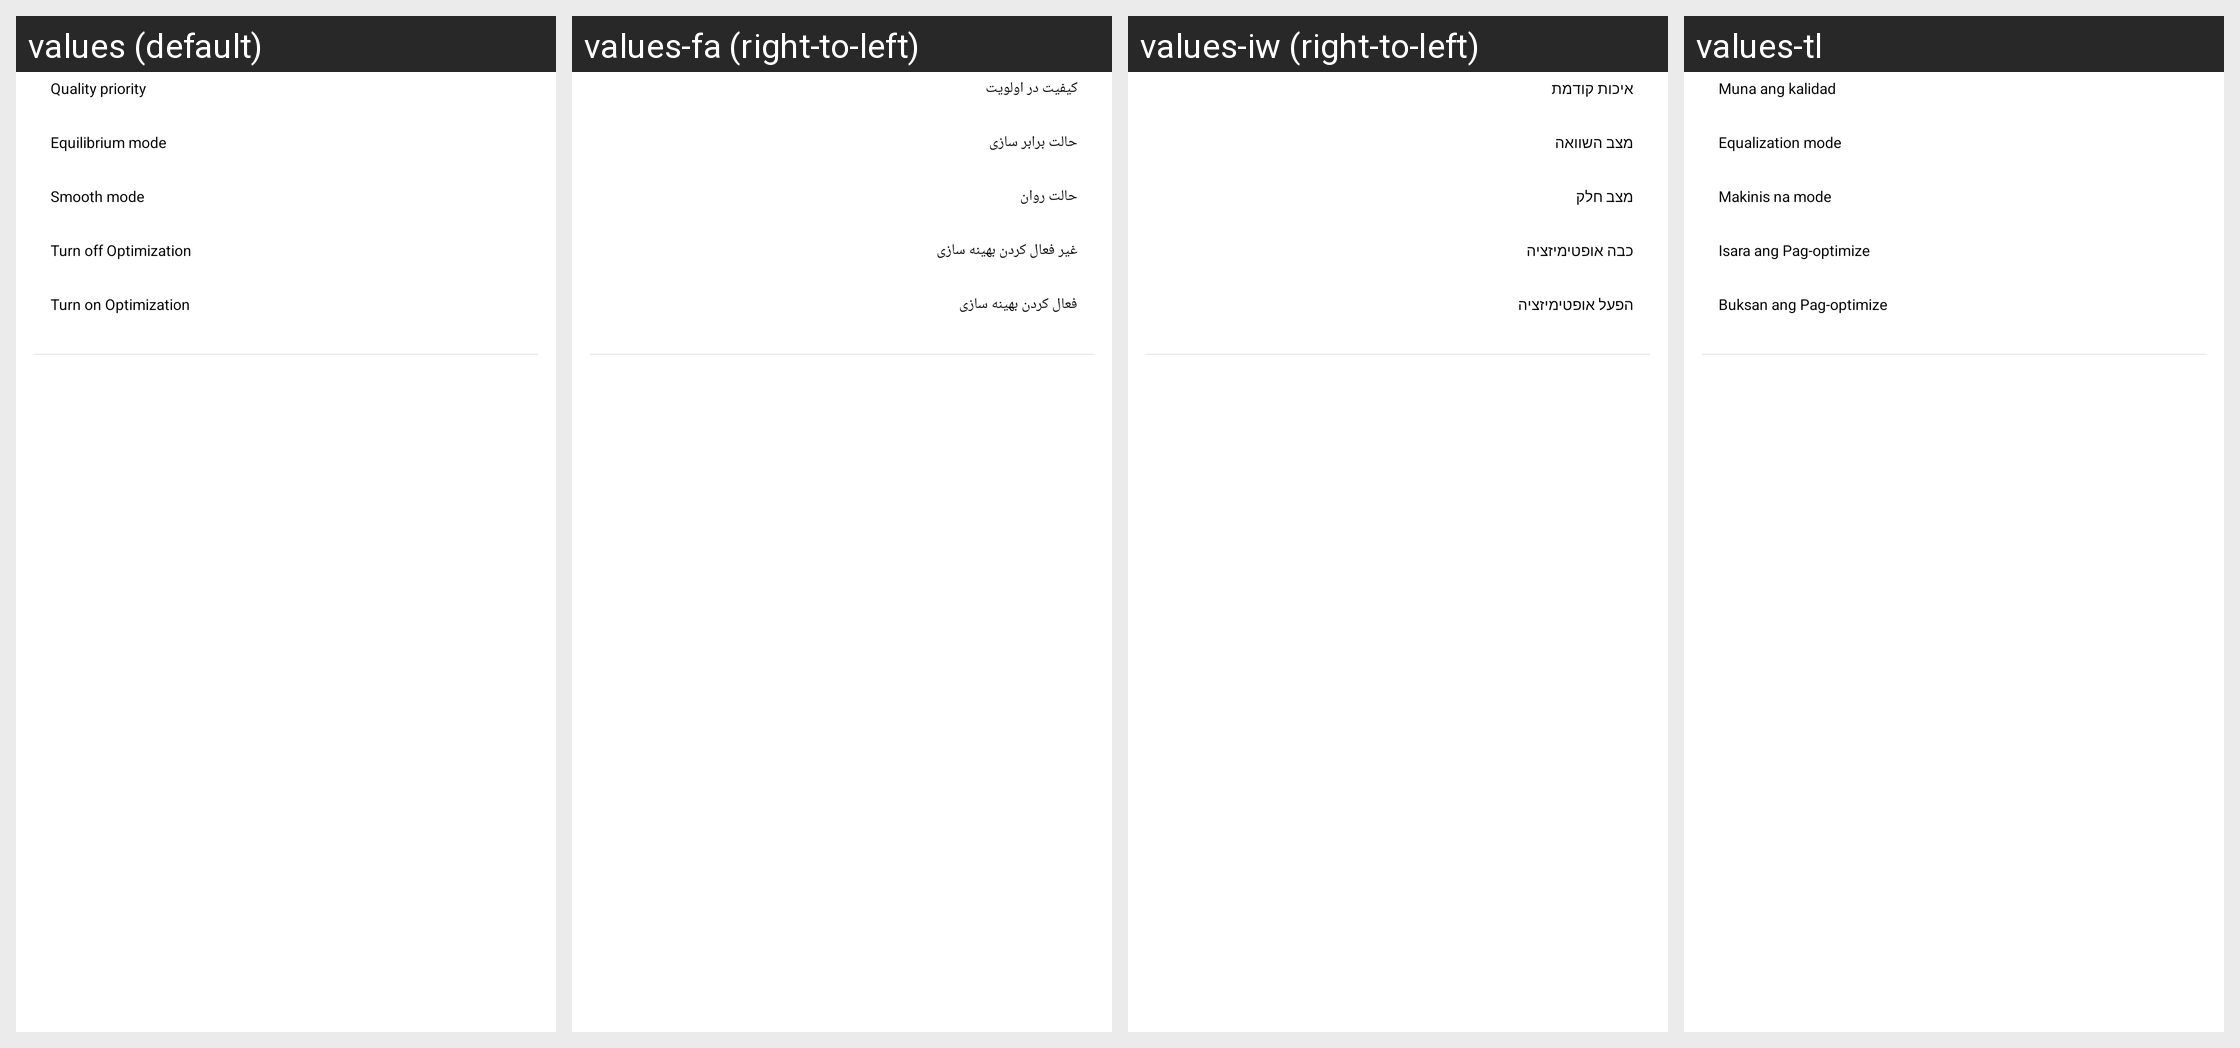

For this localized Android screen grid, give each drawn string resource with its value in every locale shown.
Android screen res/layout/pop_window_layout.xml rendered under 4 locales, left to right: values (default), values-fa (right-to-left), values-iw (right-to-left), values-tl. Device: Nexus 5 (rendered at 1080×1920; each locale shown at half size, 540×960, under a caption strip naming it); theme AppThemeHios.
Other locales in the repository, not shown: values-af, values-am-rET, values-ar, values-ar-rMA, values-as, values-az-rAZ, values-bg-rBG, values-bn-rBD, values-ckb-rIQ, values-cs-rCZ, values-da-rDK, values-de-rDE, values-efi, values-el-rGR, values-es-rES, values-es-rUS, values-et-rEE, values-fi-rFI, values-fr, values-gu-rIN, values-guz-rKE, values-ha, values-hi, values-hr-rHR, values-hu-rHU, values-ibb, values-ig-rNG, values-in, values-is-rIS, values-it-rIT, values-kam-rKE, values-ki-rKE, values-kk-rKZ, values-km-rKH, values-kn-rIN, values-ks, values-lb-rLU, values-lo-rLA, values-lt-rLT, values-luo-rKE, values-lv-rLV, values-mer-rKE, values-mk-rMK, values-ml, values-mn-rMN, values-mr-rIN, values-ms-rMY, values-my-rMM, values-my-rZG, values-nb-rNO, values-ne-rNP, values-nl-rNL, values-om-rET, values-or, values-pa-rIN, values-pcm-rNG, values-pl-rPL, values-pt-rBR, values-pt-rPT, values-ro-rRO, values-ru, values-ru-rKG, values-si-rLK, values-sk-rSK, values-sl-rSI, values-so, values-sq-rAL, values-sv-rSE, values-sw, values-ta-rIN, values-te-rIN, values-tg-rTJ, values-th-rTH, values-ti-rET, values-tk, values-tr, values-uk-rUA, values-ur-rPK, values-uz-rUZ, values-vi-rVN, values-xh, values-yo-rNG, values-zh-rCN, values-zh-rTW, values-zu.
Strings drawn on this screen, with the default value and each locale's value (text and hints the layout hard-codes, and strings that could not be matched under every locale, appear in the picture but are not listed):

pubg_picture_quality
  values: Quality priority
  values-fa: کیفیت در اولویت
  values-iw: איכות קודמת
  values-tl: Muna ang kalidad

pubg_balanced
  values: Equilibrium mode
  values-fa: حالت برابر سازی
  values-iw: מצב השוואה
  values-tl: Equalization mode

pubg_smooth
  values: Smooth mode
  values-fa: حالت روان
  values-iw: מצב חלק
  values-tl: Makinis na mode

more_optimize_off
  values: Turn off Optimization
  values-fa: غیر فعال کردن بهینه سازی
  values-iw: כבה אופטימיזציה
  values-tl: Isara ang Pag-optimize

more_optimize_on
  values: Turn on Optimization
  values-fa: فعال کردن بهینه سازی
  values-iw: הפעל אופטימיזציה
  values-tl: Buksan ang Pag-optimize
